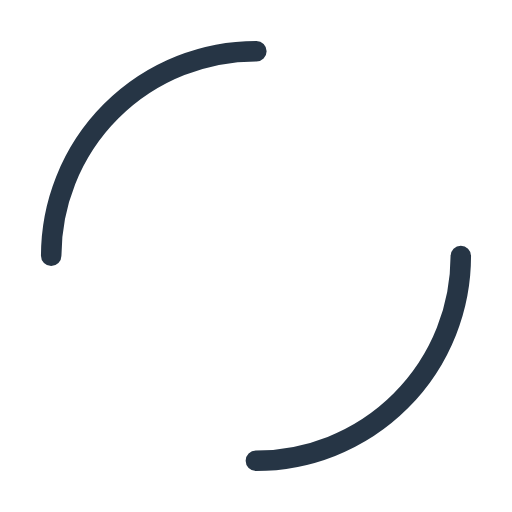
t = 0.00 s
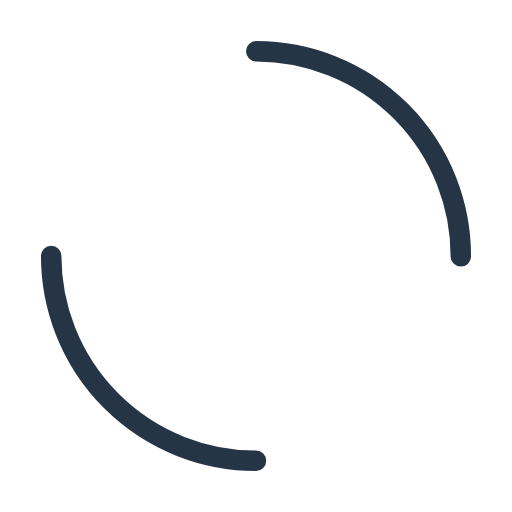
t = 0.25 s
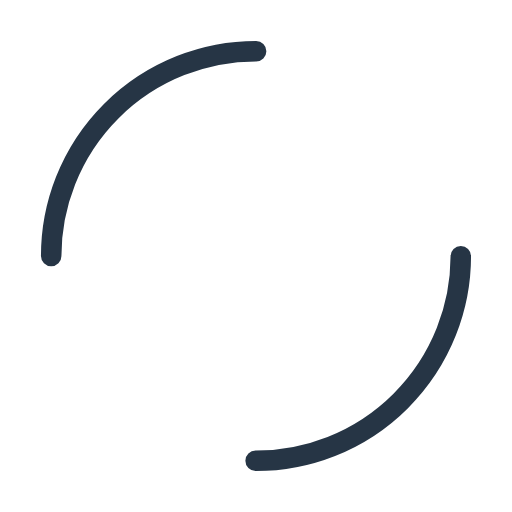
t = 0.50 s
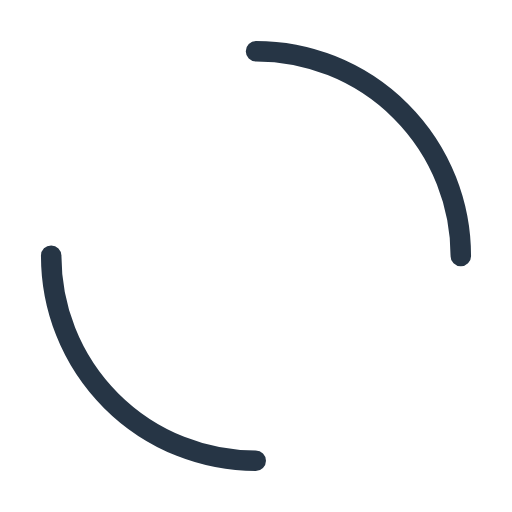
t = 0.75 s

The animated SVG that drew these frames (rendered in a browser with its animation timeline set to each time). Animation: 1 SMIL element (animateTransform=1); one cycle of 1.00 s, repeats indefinitely.

<svg width="81px"  height="81px"  xmlns="http://www.w3.org/2000/svg" viewBox="0 0 100 100" preserveAspectRatio="xMidYMid" class="lds-dual-ring" style="background: none;"><circle cx="50" cy="50" ng-attr-r="{{config.radius}}" ng-attr-stroke-width="{{config.width}}" ng-attr-stroke="{{config.stroke}}" ng-attr-stroke-dasharray="{{config.dasharray}}" fill="none" stroke-linecap="round" r="40" stroke-width="4" stroke="#263545" stroke-dasharray="62.83185307179586 62.83185307179586" transform="rotate(221.89 50 50)"><animateTransform attributeName="transform" type="rotate" calcMode="linear" values="0 50 50;360 50 50" keyTimes="0;1" dur="1s" begin="0s" repeatCount="indefinite"></animateTransform></circle></svg>
